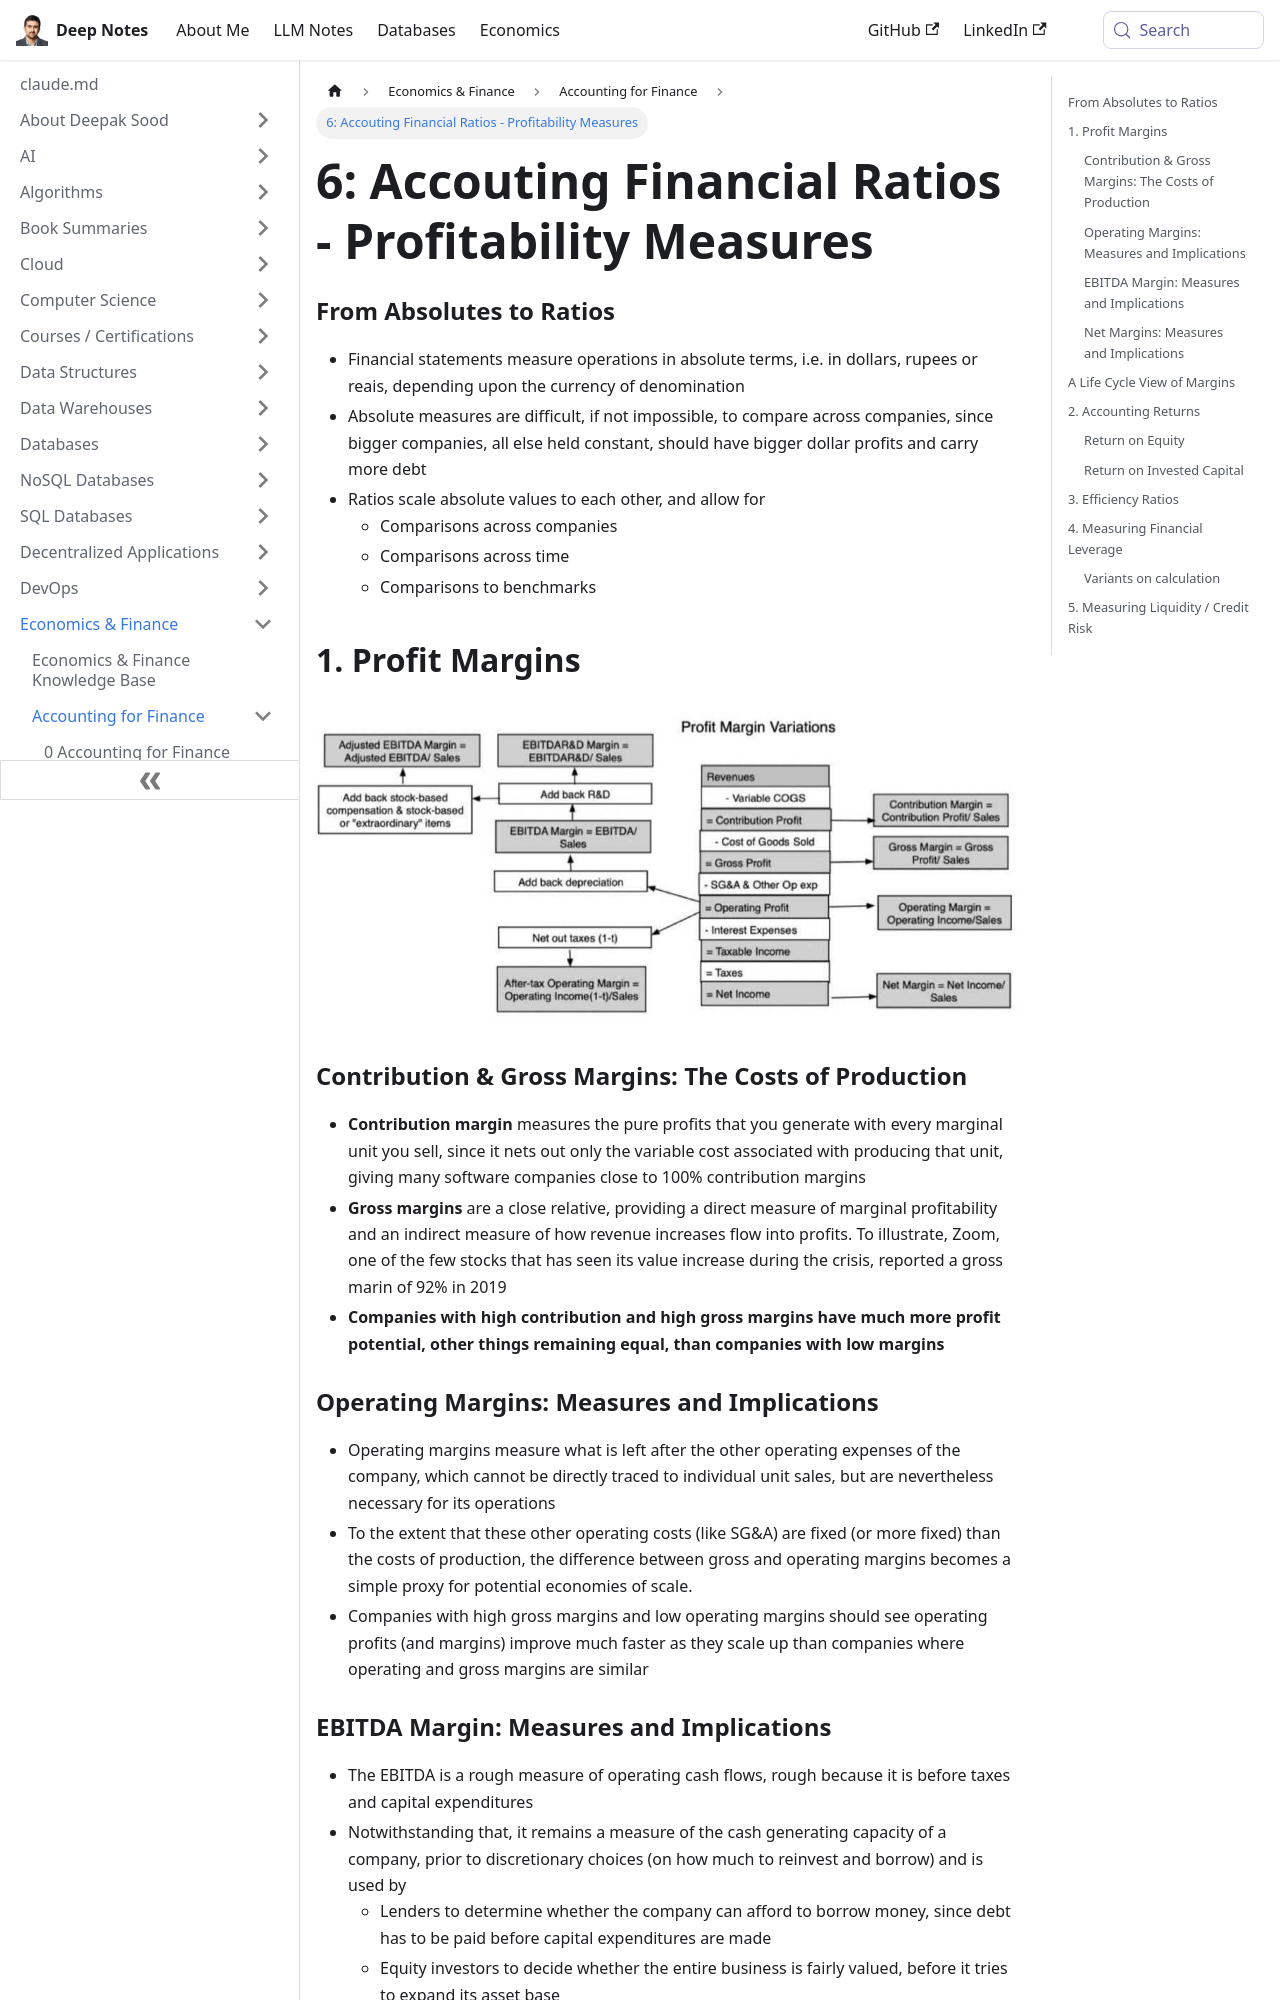

repository: deepaksood619/deepaksood619.github.io · page: economics/accounting-for-finance/6-accouting-financial-ratios-profitability-measures/index.html · generator: docusaurus

---
slug: /economics/accounting-for-finance/6-accouting-financial-ratios-profitability-measures
title: "6: Accouting Financial Ratios - Profitability Measures"
description: Discover how accounting financial ratios, particularly profitability measures like profit margins, enable meaningful comparisons across companies and time.
created: 2023-03-05
updated: 2024-10-07
---
### From Absolutes to Ratios

- Financial statements measure operations in absolute terms, i.e. in dollars, rupees or reais, depending upon the currency of denomination
- Absolute measures are difficult, if not impossible, to compare across companies, since bigger companies, all else held constant, should have bigger dollar profits and carry more debt
- Ratios scale absolute values to each other, and allow for
    - Comparisons across companies
    - Comparisons across time
    - Comparisons to benchmarks

## 1. Profit Margins

![image](../../media/Accounting-for-Finance_6-Accouting-Financial-Ratios-Profitability-Measures-image1.jpg)

### Contribution & Gross Margins: The Costs of Production

- **Contribution margin** measures the pure profits that you generate with every marginal unit you sell, since it nets out only the variable cost associated with producing that unit, giving many software companies close to 100% contribution margins
- **Gross margins** are a close relative, providing a direct measure of marginal profitability and an indirect measure of how revenue increases flow into profits. To illustrate, Zoom, one of the few stocks that has seen its value increase during the crisis, reported a gross marin of 92% in 2019
- **Companies with high contribution and high gross margins have much more profit potential, other things remaining equal, than companies with low margins**

### Operating Margins: Measures and Implications

- Operating margins measure what is left after the other operating expenses of the company, which cannot be directly traced to individual unit sales, but are nevertheless necessary for its operations
- To the extent that these other operating costs (like SG&A) are fixed (or more fixed) than the costs of production, the difference between gross and operating margins becomes a simple proxy for potential economies of scale.
- Companies with high gross margins and low operating margins should see operating profits (and margins) improve much faster as they scale up than companies where operating and gross margins are similar
